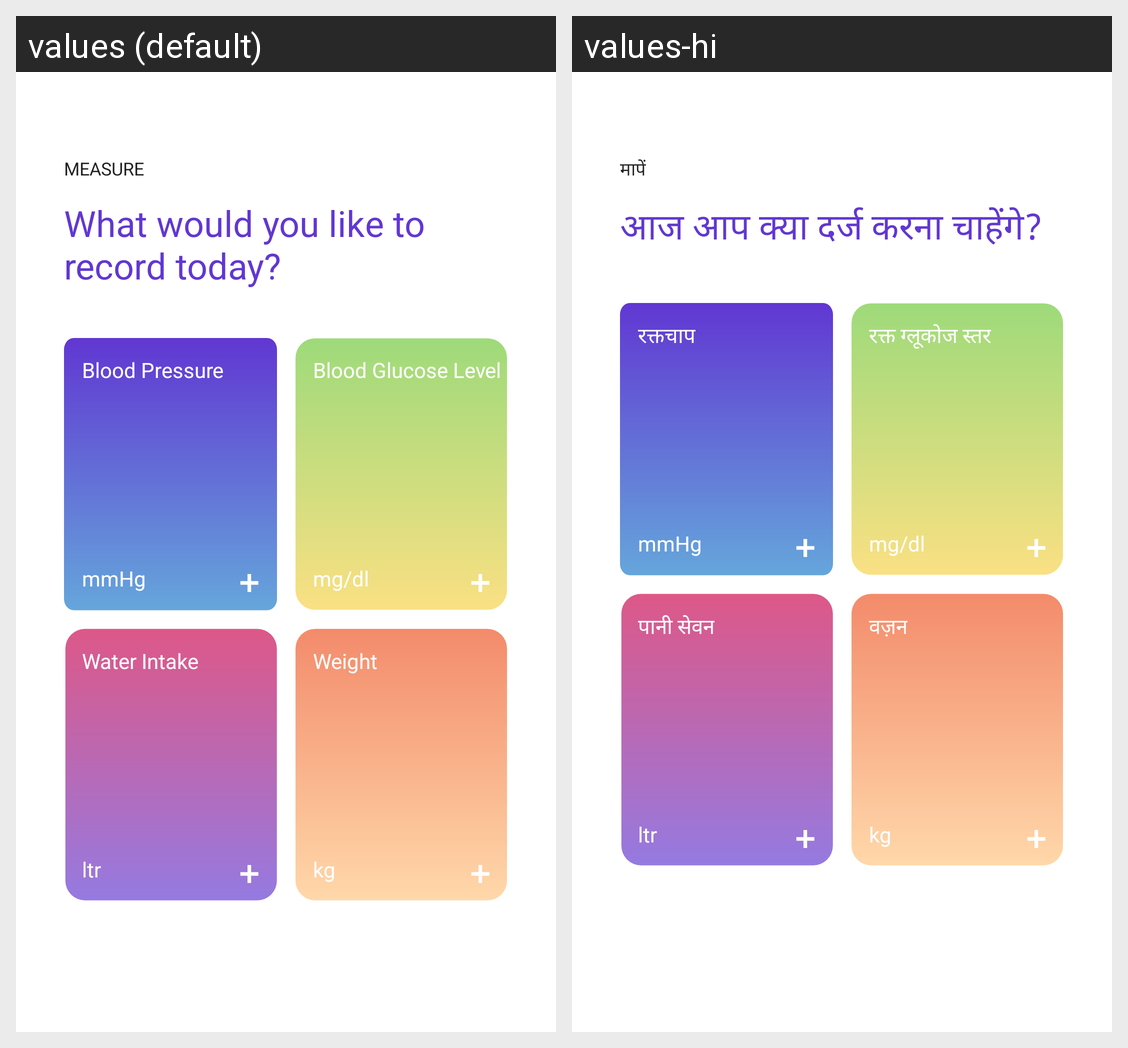

Here is an Android app screen in its default locale and in the app's own translations. Write out the translated-string differences for the strings that appear on this screen.
Android screen res/layout/fragment_logging_home.xml rendered under 2 locales, left to right: values (default), values-hi. Device: Nexus 5 (rendered at 1080×1920; each locale shown at half size, 540×960, under a caption strip naming it); theme Base.AppTheme.
Strings drawn on this screen, with the default value and each locale's value (text and hints the layout hard-codes, and strings that could not be matched under every locale, appear in the picture but are not listed):

measure
  values: Measure
  values-hi: मापें

record_question
  values: What would you like to record today?
  values-hi: आज आप क्या दर्ज करना चाहेंगे?

blood_pressure
  values: Blood Pressure
  values-hi: रक्तचाप

mmhg
  values: mmHg
  values-hi: mmHg

blood_glucose_level
  values: Blood Glucose Level
  values-hi: रक्त ग्लूकोज स्तर

mg_dl
  values: mg/dl
  values-hi: mg/dl

water_intake
  values: Water Intake
  values-hi: पानी सेवन

ltrs
  values: ltr
  values-hi: ltr

weight
  values: Weight
  values-hi: वज़न

kg
  values: kg
  values-hi: kg
